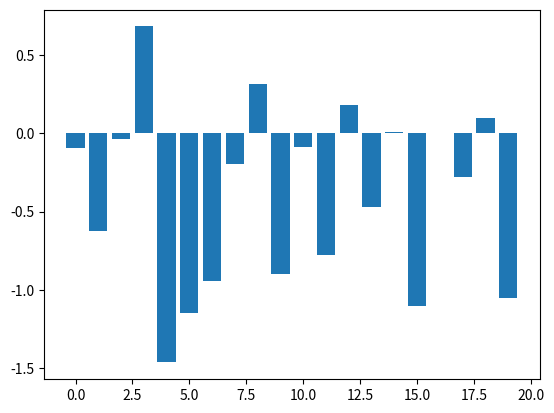
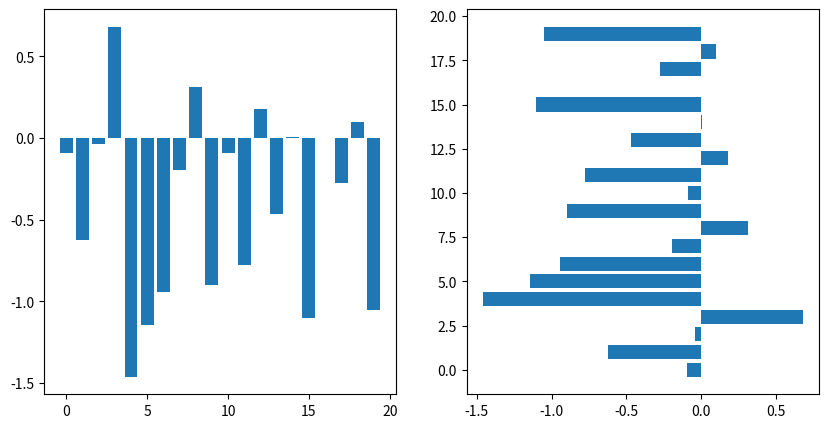
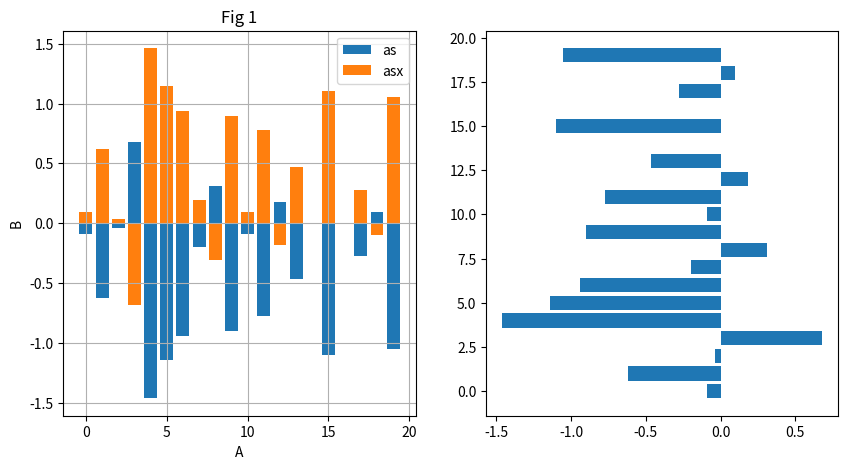

Source code (Python) for these figures, in order:
import matplotlib.pyplot as plt
import numpy as np

# 生成数据
x = np.arange(20)
y = np.random.randn(20)
print(x, y)

# 普通柱状图
plt.bar(x, y)

# 柱状图子图
_, axes = plt.subplots(1, 2, figsize=(10, 5))
axes[0].bar(x, y)
axes[1].barh(x, y)
plt.show()

#设置更多属性
_, axes = plt.subplots(1, 2, figsize=(10, 5))
axes[0].bar(x, y, label='as')
axes[0].bar(x, -y, label='asx')
axes[0].set_title('Fig 1')
axes[0].set_xlabel('A')
axes[0].set_ylabel('B')
axes[0].grid(True)
axes[0].legend()
axes[1].barh(x, y)
plt.show()